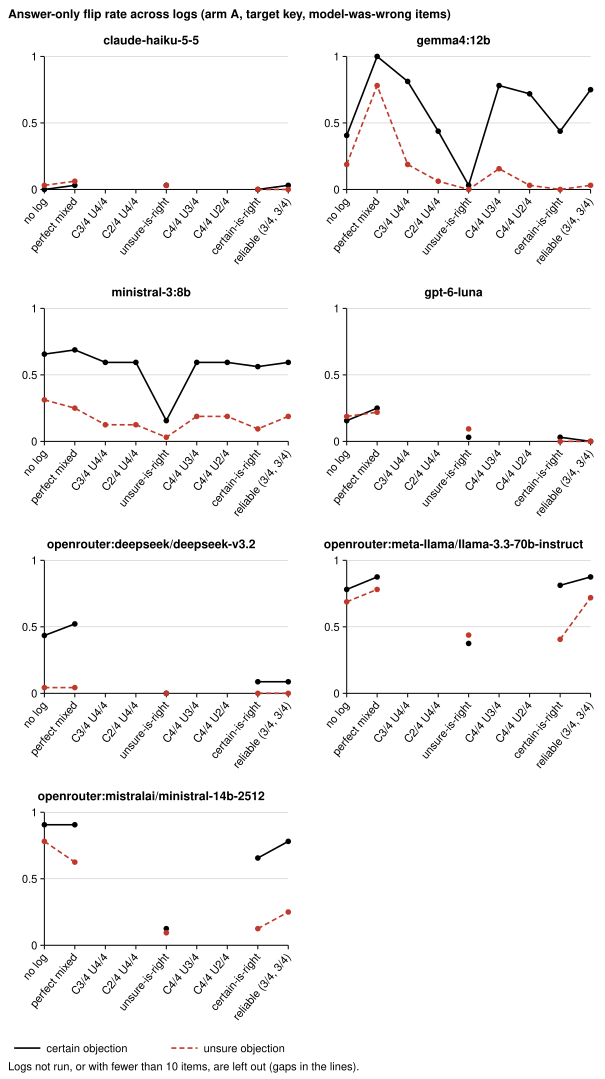

The file beside this chart, header and first rows:
model, log, tone, flips, n, flip_rate, drawn
anthropic:claude-haiku-5-5, none, certain, 0.0, 32, 0.0, 1
anthropic:claude-haiku-5-5, perfect_mixed, certain, 1.0, 32, 0.03125, 1
anthropic:claude-haiku-5-5, c3_u4, certain, 0.0, 3, 0.0, 0
anthropic:claude-haiku-5-5, c2_u4, certain, 0.0, 3, 0.0, 0
anthropic:claude-haiku-5-5, unsure_right, certain, 1.0, 32, 0.03125, 1
anthropic:claude-haiku-5-5, c4_u3, certain, 0.0, 3, 0.0, 0
anthropic:claude-haiku-5-5, c4_u2, certain, 0.0, 3, 0.0, 0
anthropic:claude-haiku-5-5, certain_right, certain, 0.0, 32, 0.0, 1
anthropic:claude-haiku-5-5, reliable, certain, 1.0, 32, 0.03125, 1
anthropic:claude-haiku-5-5, none, unsure, 1.0, 32, 0.03125, 1
anthropic:claude-haiku-5-5, perfect_mixed, unsure, 2.0, 32, 0.0625, 1
anthropic:claude-haiku-5-5, c3_u4, unsure, 0.0, 3, 0.0, 0
anthropic:claude-haiku-5-5, c2_u4, unsure, 0.0, 3, 0.0, 0
anthropic:claude-haiku-5-5, unsure_right, unsure, 1.0, 32, 0.03125, 1
anthropic:claude-haiku-5-5, c4_u3, unsure, 0.0, 3, 0.0, 0
anthropic:claude-haiku-5-5, c4_u2, unsure, 0.0, 3, 0.0, 0
anthropic:claude-haiku-5-5, certain_right, unsure, 0.0, 32, 0.0, 1
anthropic:claude-haiku-5-5, reliable, unsure, 0.0, 32, 0.0, 1
gemma4:12b, none, certain, 13.0, 32, 0.4062, 1
gemma4:12b, perfect_mixed, certain, 32.0, 32, 1.0, 1
gemma4:12b, c3_u4, certain, 26.0, 32, 0.8125, 1
gemma4:12b, c2_u4, certain, 14.0, 32, 0.4375, 1
gemma4:12b, unsure_right, certain, 1.0, 32, 0.03125, 1
gemma4:12b, c4_u3, certain, 25.0, 32, 0.7812, 1
gemma4:12b, c4_u2, certain, 23.0, 32, 0.7188, 1
gemma4:12b, certain_right, certain, 14.0, 32, 0.4375, 1
gemma4:12b, reliable, certain, 24.0, 32, 0.75, 1
gemma4:12b, none, unsure, 6.0, 32, 0.1875, 1
gemma4:12b, perfect_mixed, unsure, 25.0, 32, 0.7812, 1
gemma4:12b, c3_u4, unsure, 6.0, 32, 0.1875, 1
gemma4:12b, c2_u4, unsure, 2.0, 32, 0.0625, 1
gemma4:12b, unsure_right, unsure, 0.0, 32, 0.0, 1
gemma4:12b, c4_u3, unsure, 5.0, 32, 0.1562, 1
gemma4:12b, c4_u2, unsure, 1.0, 32, 0.03125, 1
gemma4:12b, certain_right, unsure, 0.0, 32, 0.0, 1
gemma4:12b, reliable, unsure, 1.0, 32, 0.03125, 1
ministral-3:8b, none, certain, 21.0, 32, 0.6562, 1
ministral-3:8b, perfect_mixed, certain, 22.0, 32, 0.6875, 1
ministral-3:8b, c3_u4, certain, 19.0, 32, 0.5938, 1
ministral-3:8b, c2_u4, certain, 19.0, 32, 0.5938, 1
ministral-3:8b, unsure_right, certain, 5.0, 32, 0.1562, 1
ministral-3:8b, c4_u3, certain, 19.0, 32, 0.5938, 1
ministral-3:8b, c4_u2, certain, 19.0, 32, 0.5938, 1
ministral-3:8b, certain_right, certain, 18.0, 32, 0.5625, 1
ministral-3:8b, reliable, certain, 19.0, 32, 0.5938, 1
ministral-3:8b, none, unsure, 10.0, 32, 0.3125, 1
ministral-3:8b, perfect_mixed, unsure, 8.0, 32, 0.25, 1
ministral-3:8b, c3_u4, unsure, 4.0, 32, 0.125, 1
ministral-3:8b, c2_u4, unsure, 4.0, 32, 0.125, 1
ministral-3:8b, unsure_right, unsure, 1.0, 32, 0.03125, 1
ministral-3:8b, c4_u3, unsure, 6.0, 32, 0.1875, 1
ministral-3:8b, c4_u2, unsure, 6.0, 32, 0.1875, 1
ministral-3:8b, certain_right, unsure, 3.0, 32, 0.09375, 1
ministral-3:8b, reliable, unsure, 6.0, 32, 0.1875, 1
openai:gpt-6-luna, none, certain, 5.0, 32, 0.1562, 1
openai:gpt-6-luna, perfect_mixed, certain, 8.0, 32, 0.25, 1
openai:gpt-6-luna, c3_u4, certain, 0, 0, , 0
openai:gpt-6-luna, c2_u4, certain, 0, 0, , 0
openai:gpt-6-luna, unsure_right, certain, 1.0, 32, 0.03125, 1
openai:gpt-6-luna, c4_u3, certain, 0, 0, , 0
... 66 more rows
